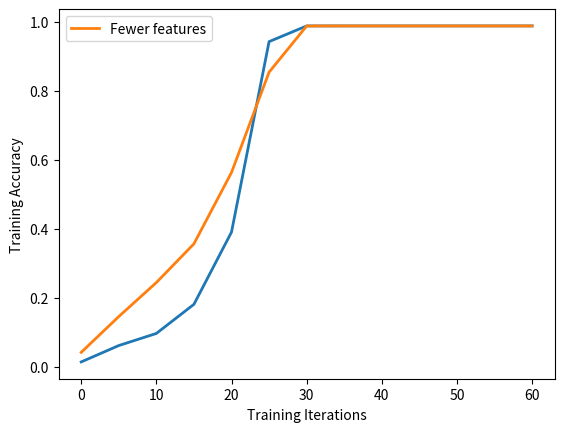

Source code (Python):
import matplotlib.pyplot as plt

step = [0, 5, 10, 15, 20, 25, 30, 35, 40, 45, 50, 55, 60]
accuracy = [0.014809, 0.0622569, 0.097309, 0.181753, 0.39099, 0.942986, 0.988455, 0.988507, 0.988507, 0.988507, 0.988507, 0.988507, 0.988507]
simpler = [0.0425, 0.146215, 0.244809, 0.357049, 0.563819, 0.854462, 0.988333, 0.988507, 0.988507, 0.988507, 0.988507, 0.988507, 0.988507]
plt.plot(step, accuracy, linewidth = 2)
plt.plot(step, simpler, linewidth = 2, label='Fewer features')
plt.legend()
plt.xlabel('Training Iterations')
plt.ylabel('Training Accuracy')
plt.show()
